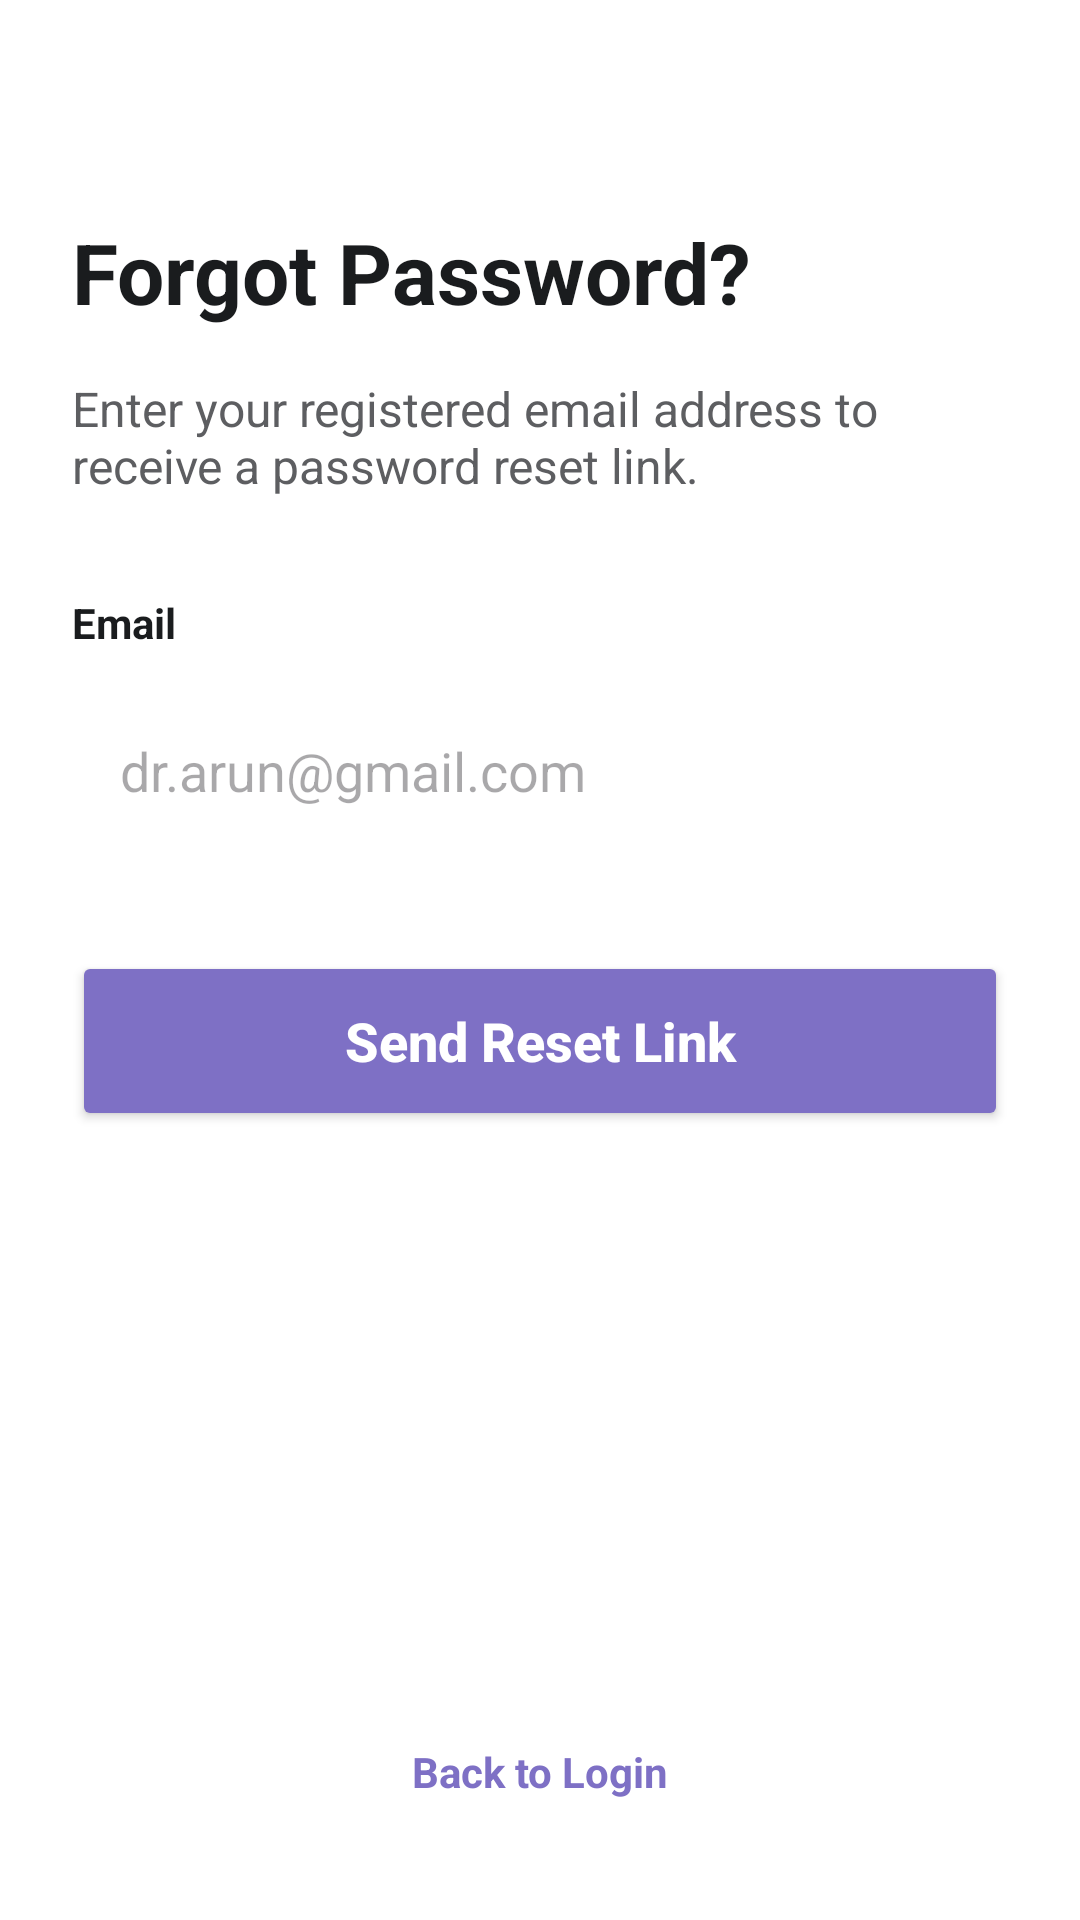

Here is an Android app screen rendered from its layout file. Give the layout XML and the strings, colors and styles it references.
<!-- AndroidManifest.xml: activity theme Theme.DentConnect -->
<!-- res/layout/activity_forgot_password.xml -->
<?xml version="1.0" encoding="utf-8"?>
<androidx.constraintlayout.widget.ConstraintLayout xmlns:android="http://schemas.android.com/apk/res/android"
    xmlns:app="http://schemas.android.com/apk/res-auto"
    android:layout_width="match_parent"
    android:layout_height="match_parent"
    android:background="@color/white"
    android:padding="24dp">

    <TextView
        android:id="@+id/tvForgotTitle"
        android:layout_width="wrap_content"
        android:layout_height="wrap_content"
        android:layout_marginTop="48dp"
        android:text="Forgot Password?"
        android:textColor="@color/text_primary"
        android:textSize="28sp"
        android:textStyle="bold"
        app:layout_constraintStart_toStartOf="parent"
        app:layout_constraintTop_toTopOf="parent" />

    <TextView
        android:id="@+id/tvForgotSub"
        android:layout_width="0dp"
        android:layout_height="wrap_content"
        android:layout_marginTop="16dp"
        android:text="Enter your registered email address to receive a password reset link."
        android:textColor="@color/text_secondary"
        android:textSize="16sp"
        app:layout_constraintEnd_toEndOf="parent"
        app:layout_constraintStart_toStartOf="parent"
        app:layout_constraintTop_toBottomOf="@+id/tvForgotTitle" />

    <TextView
        android:id="@+id/tvEmailLabel"
        android:layout_width="wrap_content"
        android:layout_height="wrap_content"
        android:layout_marginTop="32dp"
        android:text="Email"
        android:textColor="@color/text_primary"
        android:textStyle="bold"
        app:layout_constraintStart_toStartOf="parent"
        app:layout_constraintTop_toBottomOf="@+id/tvForgotSub" />

    <EditText
        android:id="@+id/etForgotEmail"
        android:layout_width="match_parent"
        android:layout_height="56dp"
        android:layout_marginTop="12dp"
        android:background="@drawable/bg_input_field"
        android:hint="dr.arun@gmail.com"
        android:inputType="textEmailAddress"
        android:paddingHorizontal="16dp"
        android:textColor="@color/black"
        app:layout_constraintTop_toBottomOf="@+id/tvEmailLabel" />

    <Button
        android:id="@+id/btnSendReset"
        android:layout_width="match_parent"
        android:layout_height="60dp"
        android:layout_marginTop="32dp"
        android:backgroundTint="@color/primary"
        android:text="Send Reset Link"
        android:textAllCaps="false"
        android:textColor="@color/white"
        android:textSize="18sp"
        android:textStyle="bold"
        app:cornerRadius="16dp"
        app:layout_constraintTop_toBottomOf="@+id/etForgotEmail" />

    <TextView
        android:id="@+id/tvBackToLogin"
        android:layout_width="wrap_content"
        android:layout_height="wrap_content"
        android:layout_marginBottom="16dp"
        android:text="Back to Login"
        android:textColor="@color/primary"
        android:textStyle="bold"
        app:layout_constraintBottom_toBottomOf="parent"
        app:layout_constraintEnd_toEndOf="parent"
        app:layout_constraintStart_toStartOf="parent" />

</androidx.constraintlayout.widget.ConstraintLayout>
<!-- resources referenced by this layout -->
<resources>
  <color name="black">#FF000000</color>
  <color name="primary">#7E70C5</color>
  <color name="text_primary">#1A1C1E</color>
  <color name="text_secondary">#5D5E61</color>
  <color name="white">#FFFFFFFF</color>
  <style name="Theme.DentConnect" parent="Theme.Material3.DayNight.NoActionBar">
          <item name="android:statusBarColor">@color/background</item>
          <item name="android:windowLightStatusBar">true</item>
      </style>
  <color name="background">#F8F9FE</color>
</resources>
